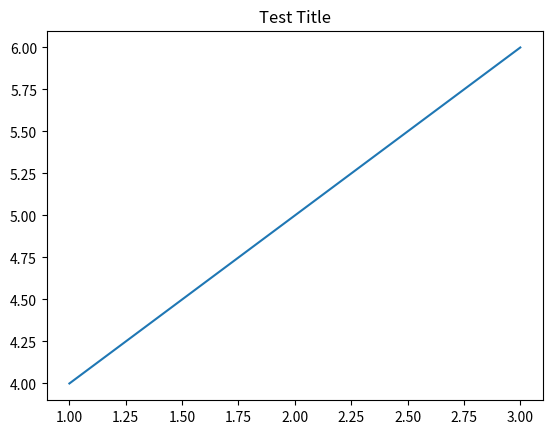

Generate this figure with matplotlib:
import os
import sys

# Prepend conda environment DLL directories
env_dir = r"C:\Users\theoi\anaconda3\envs\IFinanceTA"
dll_dirs = [
    os.path.join(env_dir, "Library", "bin"),
    os.path.join(env_dir, "Library", "mingw-w64", "bin"),
    os.path.join(env_dir, "bin"),
]

for d in dll_dirs:
    if os.path.exists(d):
        print(f"Adding DLL directory: {d}")
        os.add_dll_directory(d)
        os.environ["PATH"] = d + os.pathsep + os.environ["PATH"]

import matplotlib
matplotlib.use("Agg", force=True)
import matplotlib.pyplot as plt
from io import BytesIO

print("Creating simple figure...", flush=True)
fig, ax = plt.subplots()
ax.plot([1, 2, 3], [4, 5, 6])
ax.set_title("Test Title")
print("Saving simple figure...", flush=True)
buf = BytesIO()
try:
    fig.savefig(buf, format="png")
    print(f"Success! Saved size: {len(buf.getvalue())}", flush=True)
except Exception as e:
    import traceback
    traceback.print_exc()
print("Done!", flush=True)
